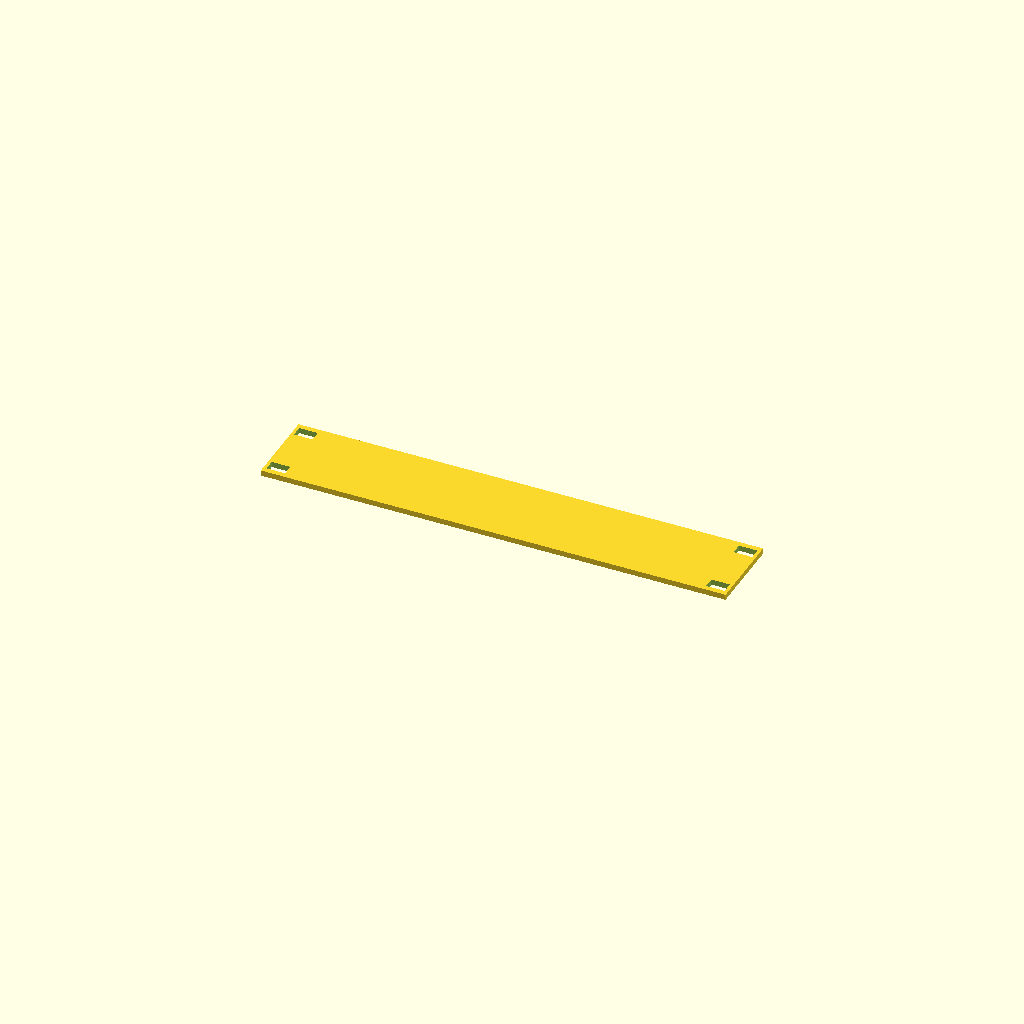
Cell 1: the model at its default parameters.
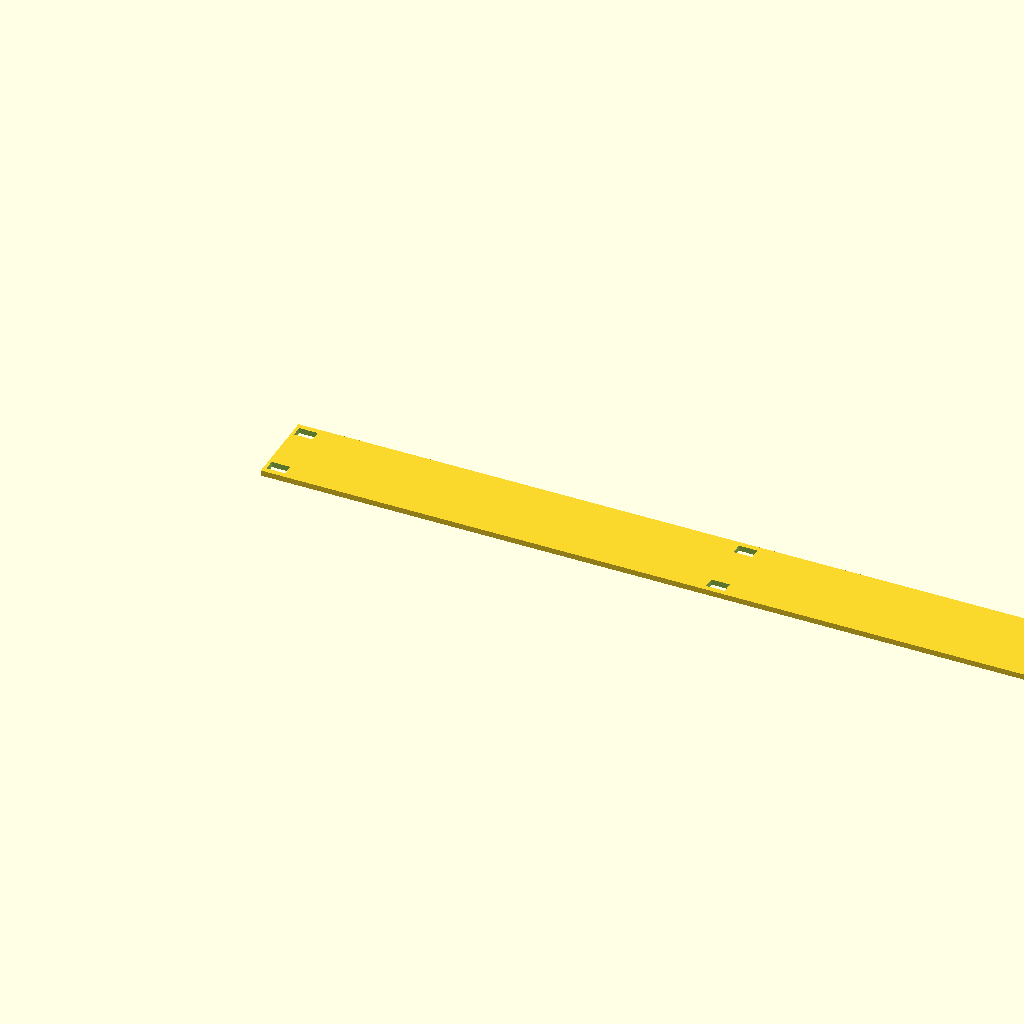
Cell 2: the same model with plate_width = 500.
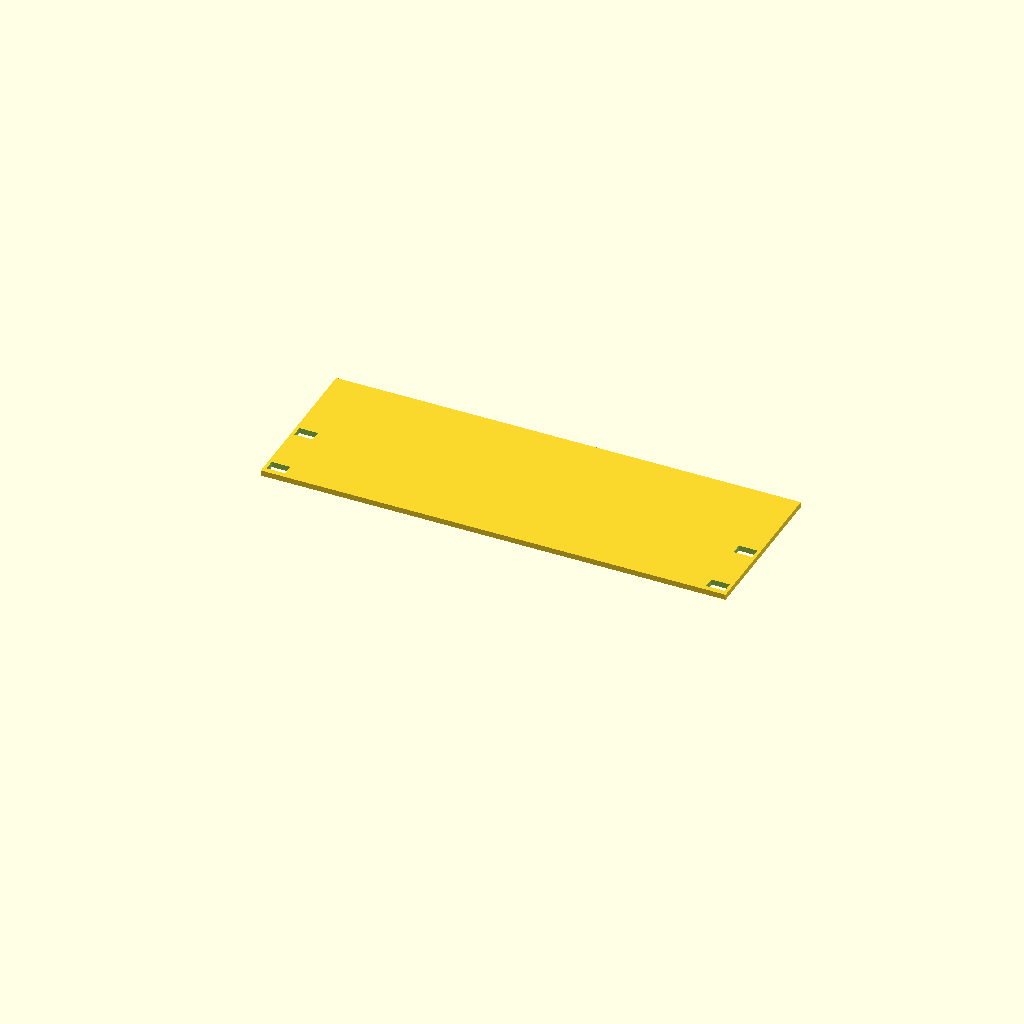
Cell 3: plate_height = 86.9 (everything else at default).
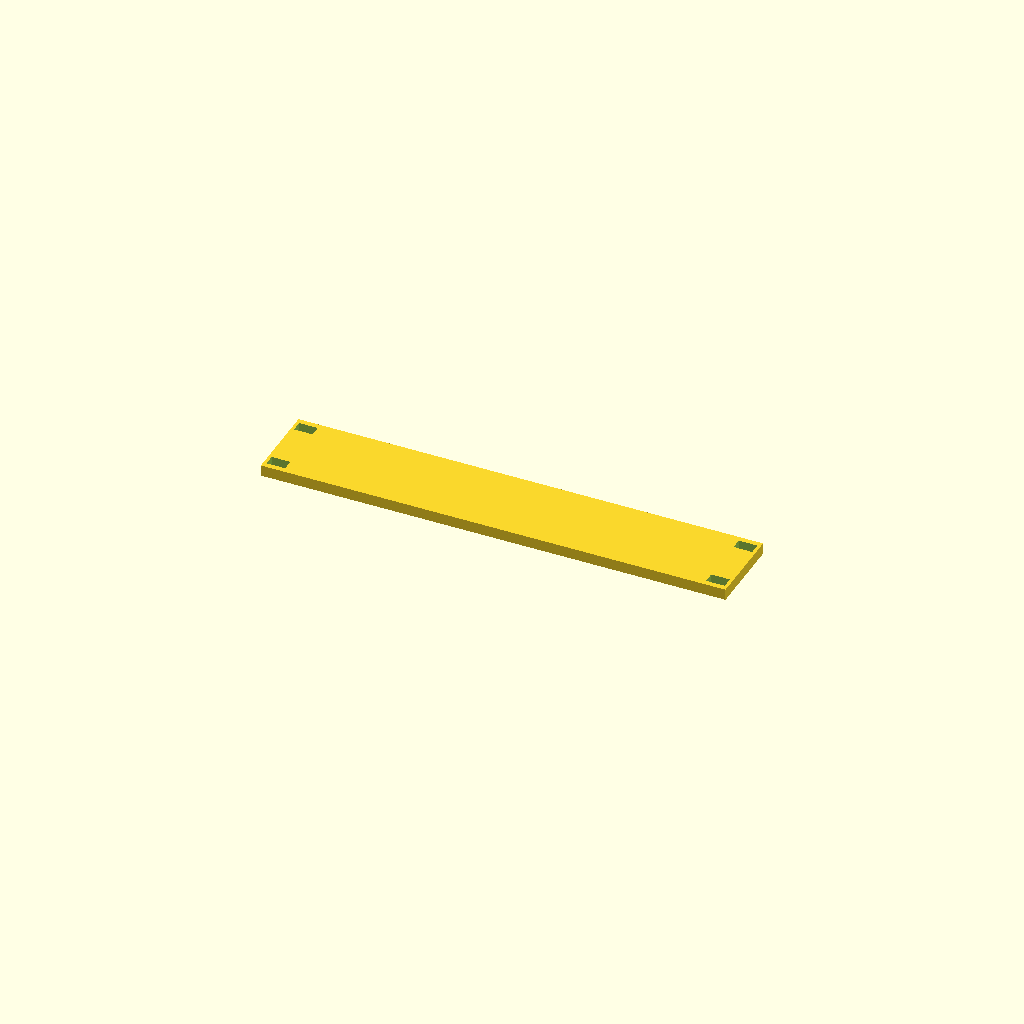
Cell 4 — plate_thickness set to 6, the other parameters unchanged.
One fixed orthographic camera (rotation 55°, 0°, 25°; colour scheme Cornfield) for every cell.
Source of the model, cad/scad/TL1_Plate_1U_Standard.scad:
// TL1_Plate_1U_Standard
// Homelab Rack CAD Standard v1.0 - millimeters
// Mount positions provisional: test-fit against DeskPi TL1 rail!
plate_width=250;
plate_height=43.45;
plate_thickness=3;
slot_width=10;
slot_height=6;
slot_x=[6.74,243.26];
slot_y=[5.85,37.6];
difference() {
  cube([plate_width,plate_height,plate_thickness]);
  for (x=slot_x) for (y=slot_y)
    translate([x-slot_width/2,y-slot_height/2,-0.5])
      cube([slot_width,slot_height,plate_thickness+1]);
}
Customizer parameters (derived from the source; name, type, default, range or options):
plate_width: number, default 250
plate_height: number, default 43.45
plate_thickness: number, default 3
slot_width: number, default 10
slot_height: number, default 6
slot_x: vector, default [6.74, 243.26]
slot_y: vector, default [5.85, 37.6]
